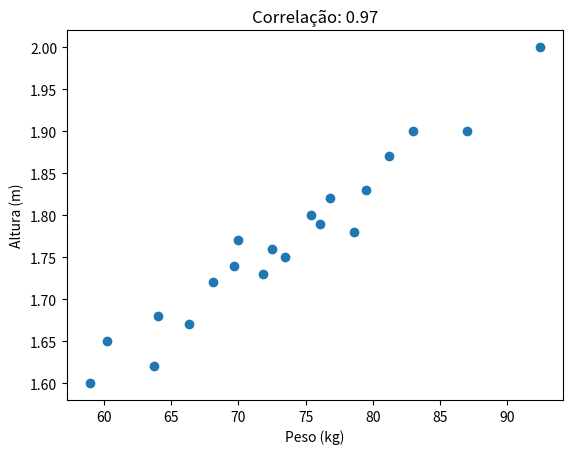

Generate this figure with matplotlib:
import numpy as np
import matplotlib.pyplot as plt

pesos = [60.2, 73.5, 64.0, 68.1, 87.0, 75.4, 70.0, 76.8, 81.2, 58.9, 69.7, 92.5, 78.6, 66.3, 71.8, 79.5, 63.7, 72.5, 83.0, 76.1]
alturas = [1.65, 1.75, 1.68, 1.72, 1.90, 1.80, 1.77, 1.82, 1.87, 1.60, 1.74, 2.00, 1.78, 1.67, 1.73, 1.83, 1.62, 1.76, 1.90, 1.79]

corr_coef = np.corrcoef(pesos, alturas)[0, 1]

plt.scatter(pesos, alturas)
plt.xlabel('Peso (kg)')
plt.ylabel('Altura (m)')
plt.title(f'Correlação: {corr_coef:.2f}')
plt.show()

goupby = ['peso', 'altura']
print(goupby)
